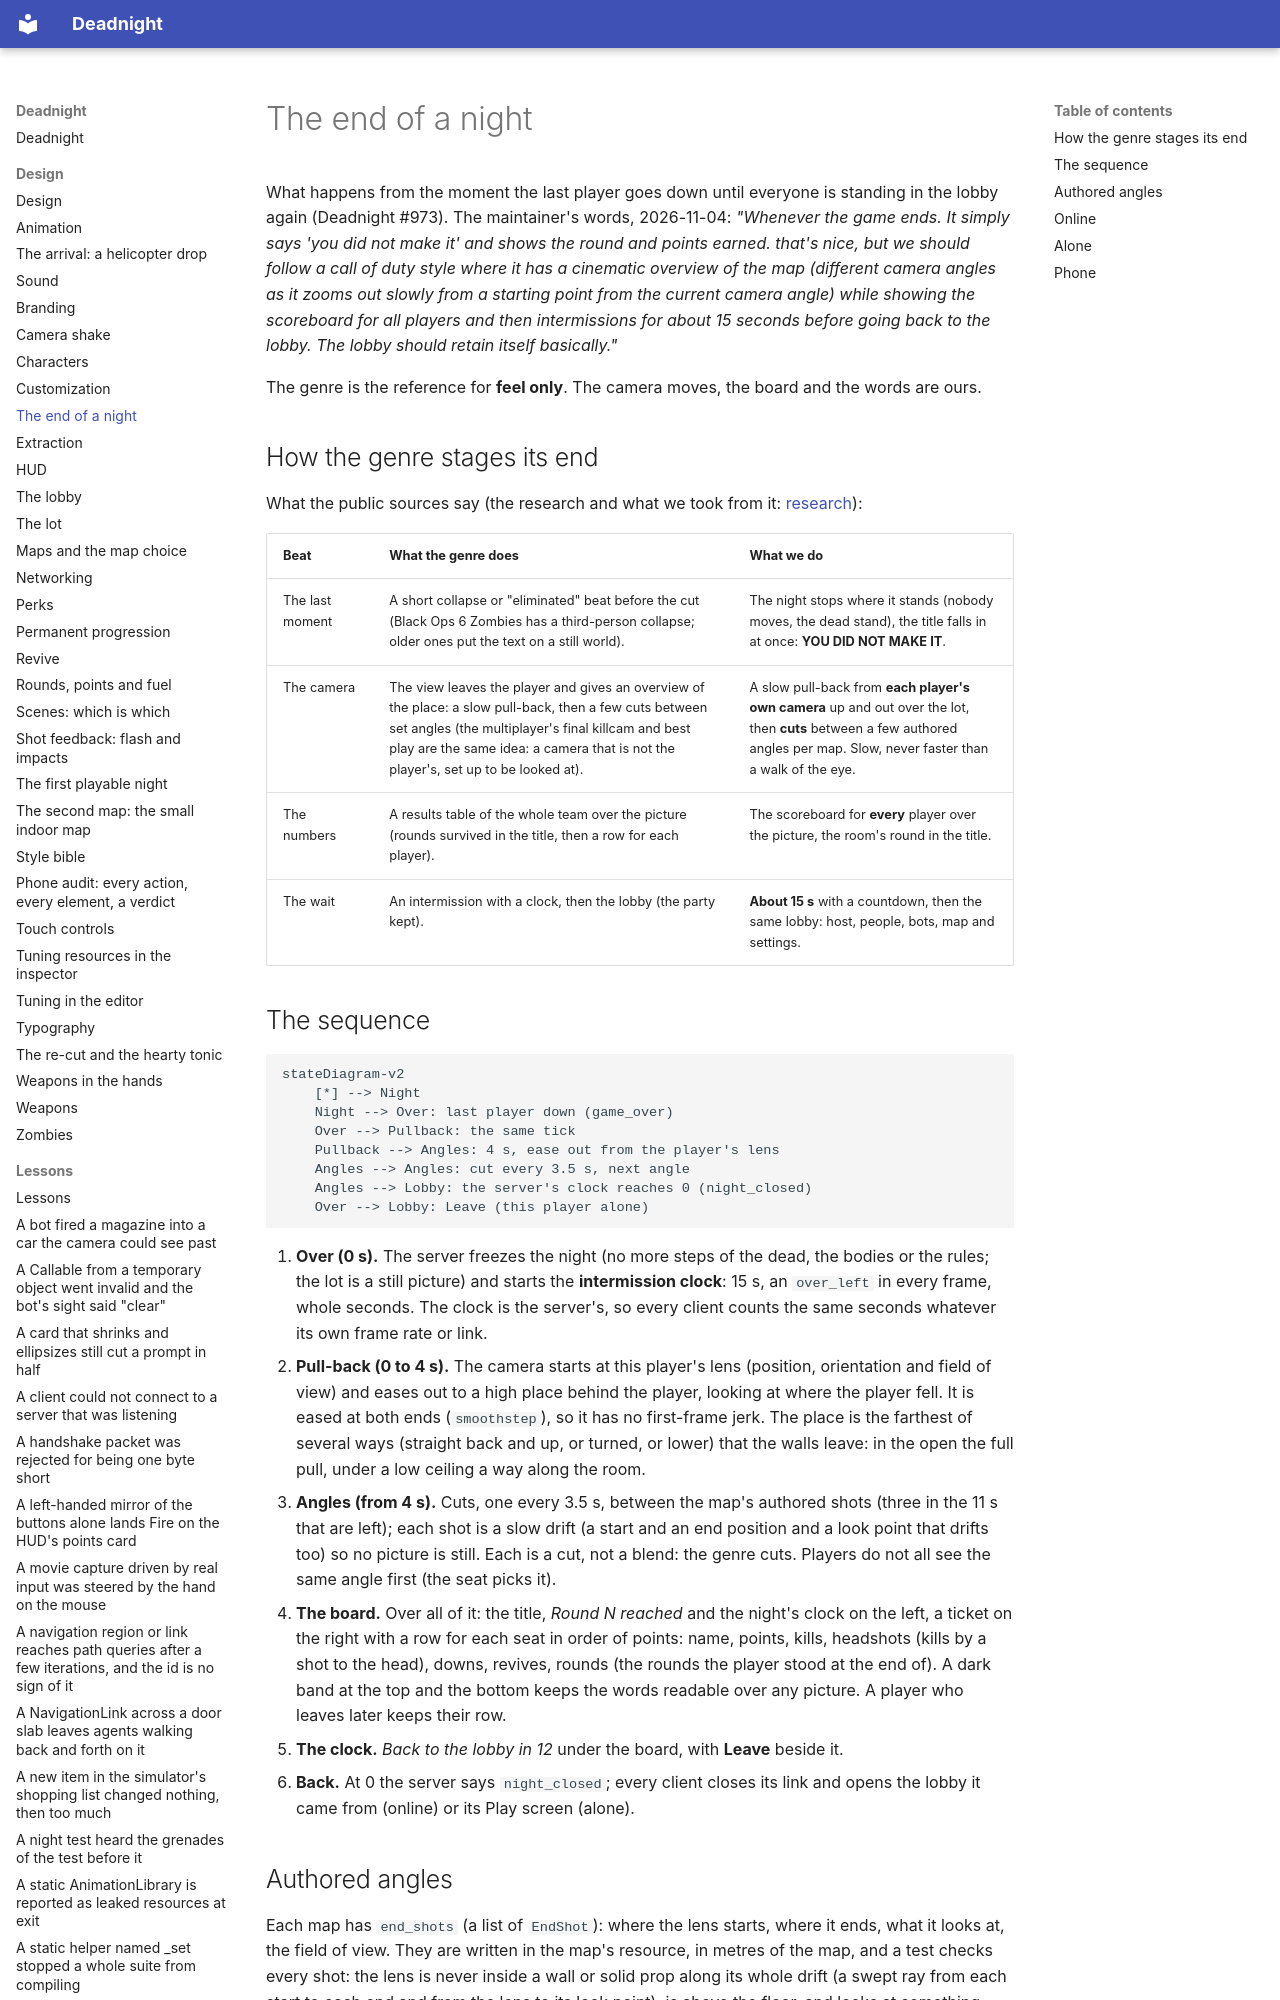

repository: Ryubara/deadnight · page: design/end-of-night/index.html · generator: mkdocs

# The end of a night

What happens from the moment the last player goes down until everyone is standing in the lobby again (Deadnight #973).
The maintainer's words, 2026-11-04: *"Whenever the game ends. It simply says 'you did not make it' and shows the
round and points earned. that's nice, but we should follow a call of duty style where it has a cinematic overview of
the map (different camera angles as it zooms out slowly from a starting point from the current camera angle) while
showing the scoreboard for all players and then intermissions for about 15 seconds before going back to the lobby. The
lobby should retain itself basically."*

The genre is the reference for **feel only**. The camera moves, the board and the words are ours.
